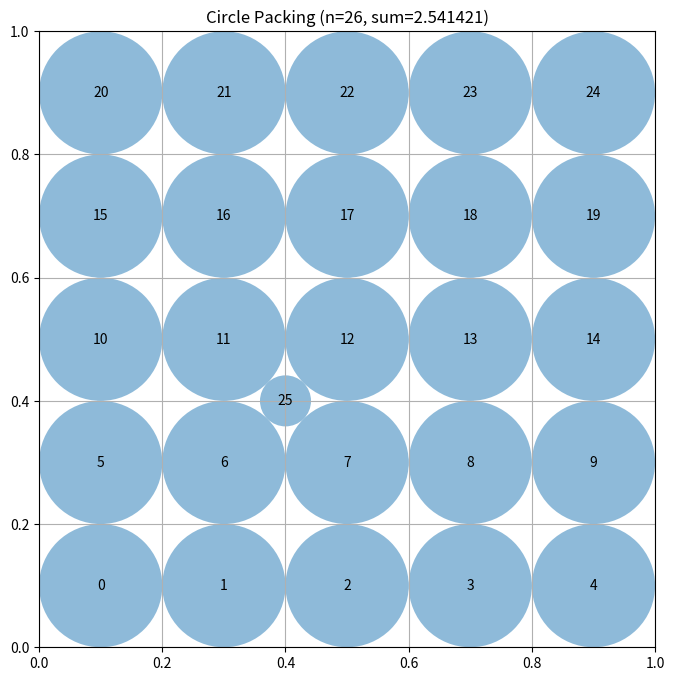

Reproduce this figure in Python.
"""Constructor-based circle packing for n=26 circles"""
import numpy as np
from scipy.optimize import linprog  # Pre-imported for LP approaches

# EVOLVE-BLOCK-START
def construct_packing():
    """
    Construct a packing of 26 circles inside the unit square.
    Starts from a 5×5 regular grid (25 circles) with radius 0.1,
    then adds a 26th circle in the largest empty inter‑grid gap.
    """
    import numpy as np

    # 5×5 grid points at 0.1, 0.3, …, 0.9
    coords = np.arange(0.1, 1.0, 0.2)
    grid = np.array([[x, y] for y in coords for x in coords], dtype=float)  # (25, 2)

    # radii for the grid circles – maximal equal radius for this arrangement
    radii_grid = np.full(25, 0.1, dtype=float)

    # ------------------------------------------------------------
    # Find the best position for the 26th circle:
    #   candidate centres are the centres of the 4×4 empty squares
    #   formed by the grid points.
    # ------------------------------------------------------------
    best_center = None
    best_radius = -1.0

    for i in range(len(coords) - 1):
        for j in range(len(coords) - 1):
            cx = (coords[i] + coords[i + 1]) / 2.0
            cy = (coords[j] + coords[j + 1]) / 2.0

            # distance to the four walls
            wall_dist = min(cx, cy, 1.0 - cx, 1.0 - cy)

            # distance to each existing grid circle, reduced by its radius
            dists = np.linalg.norm(grid - np.array([cx, cy]), axis=1) - radii_grid
            max_r = min(wall_dist, dists.min())

            if max_r > best_radius:
                best_radius = max_r
                best_center = np.array([cx, cy])

    # If no positive radius was found (should not happen), fall back to a dummy circle
    if best_center is None or best_radius <= 0.0:
        extra_center = grid[0].copy()
        extra_radius = 0.0
    else:
        extra_center = best_center
        extra_radius = best_radius

    # Assemble final arrays
    centers = np.vstack([grid, extra_center])
    radii = np.concatenate([radii_grid, [extra_radius]])

    sum_radii = float(radii.sum())
    return centers, radii, sum_radii
# EVOLVE-BLOCK-END


# This part remains fixed (not evolved)
def run_packing():
    """Run the circle packing constructor for n=26"""
    centers, radii, sum_radii = construct_packing()
    return centers, radii, sum_radii


def visualize(centers, radii):
    """
    Visualize the circle packing

    Args:
        centers: np.array of shape (n, 2) with (x, y) coordinates
        radii: np.array of shape (n) with radius of each circle
    """
    import matplotlib.pyplot as plt
    from matplotlib.patches import Circle

    fig, ax = plt.subplots(figsize=(8, 8))

    # Draw unit square
    ax.set_xlim(0, 1)
    ax.set_ylim(0, 1)
    ax.set_aspect("equal")
    ax.grid(True)

    # Draw circles
    for i, (center, radius) in enumerate(zip(centers, radii)):
        circle = Circle(center, radius, alpha=0.5)
        ax.add_patch(circle)
        ax.text(center[0], center[1], str(i), ha="center", va="center")

    plt.title(f"Circle Packing (n={len(centers)}, sum={sum(radii):.6f})")
    plt.show()


if __name__ == "__main__":
    centers, radii, sum_radii = run_packing()
    print(f"Sum of radii: {sum_radii}")
    # AlphaEvolve improved this to 2.635

    # Uncomment to visualize:
    visualize(centers, radii)
